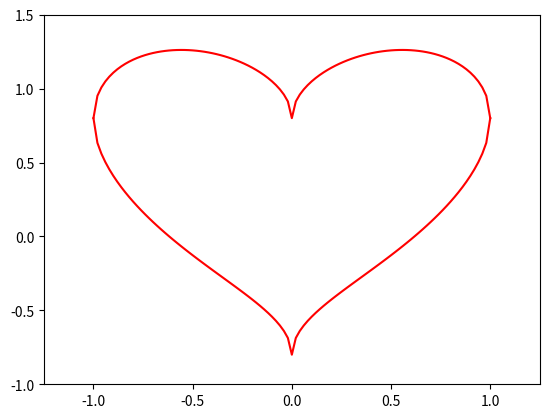

The script that saved this image:
# Draw a heart in matplotlib
import numpy as np
import matplotlib.pyplot as plt
def f1(x):
    return 0.8*(np.sqrt(np.abs(x)) + np.sqrt(1-x*x))
def f2(x):
    return 0.8*(np.sqrt(np.abs(x)) - np.sqrt(1-x*x))

x = np.linspace(-1,1,101)
plt.plot(x, f1(x), 'r-')
plt.plot(x, f2(x), 'r-')
plt.xlim(-1.25, 1.25); plt.ylim(-1.0, 1.5)
plt.show()
